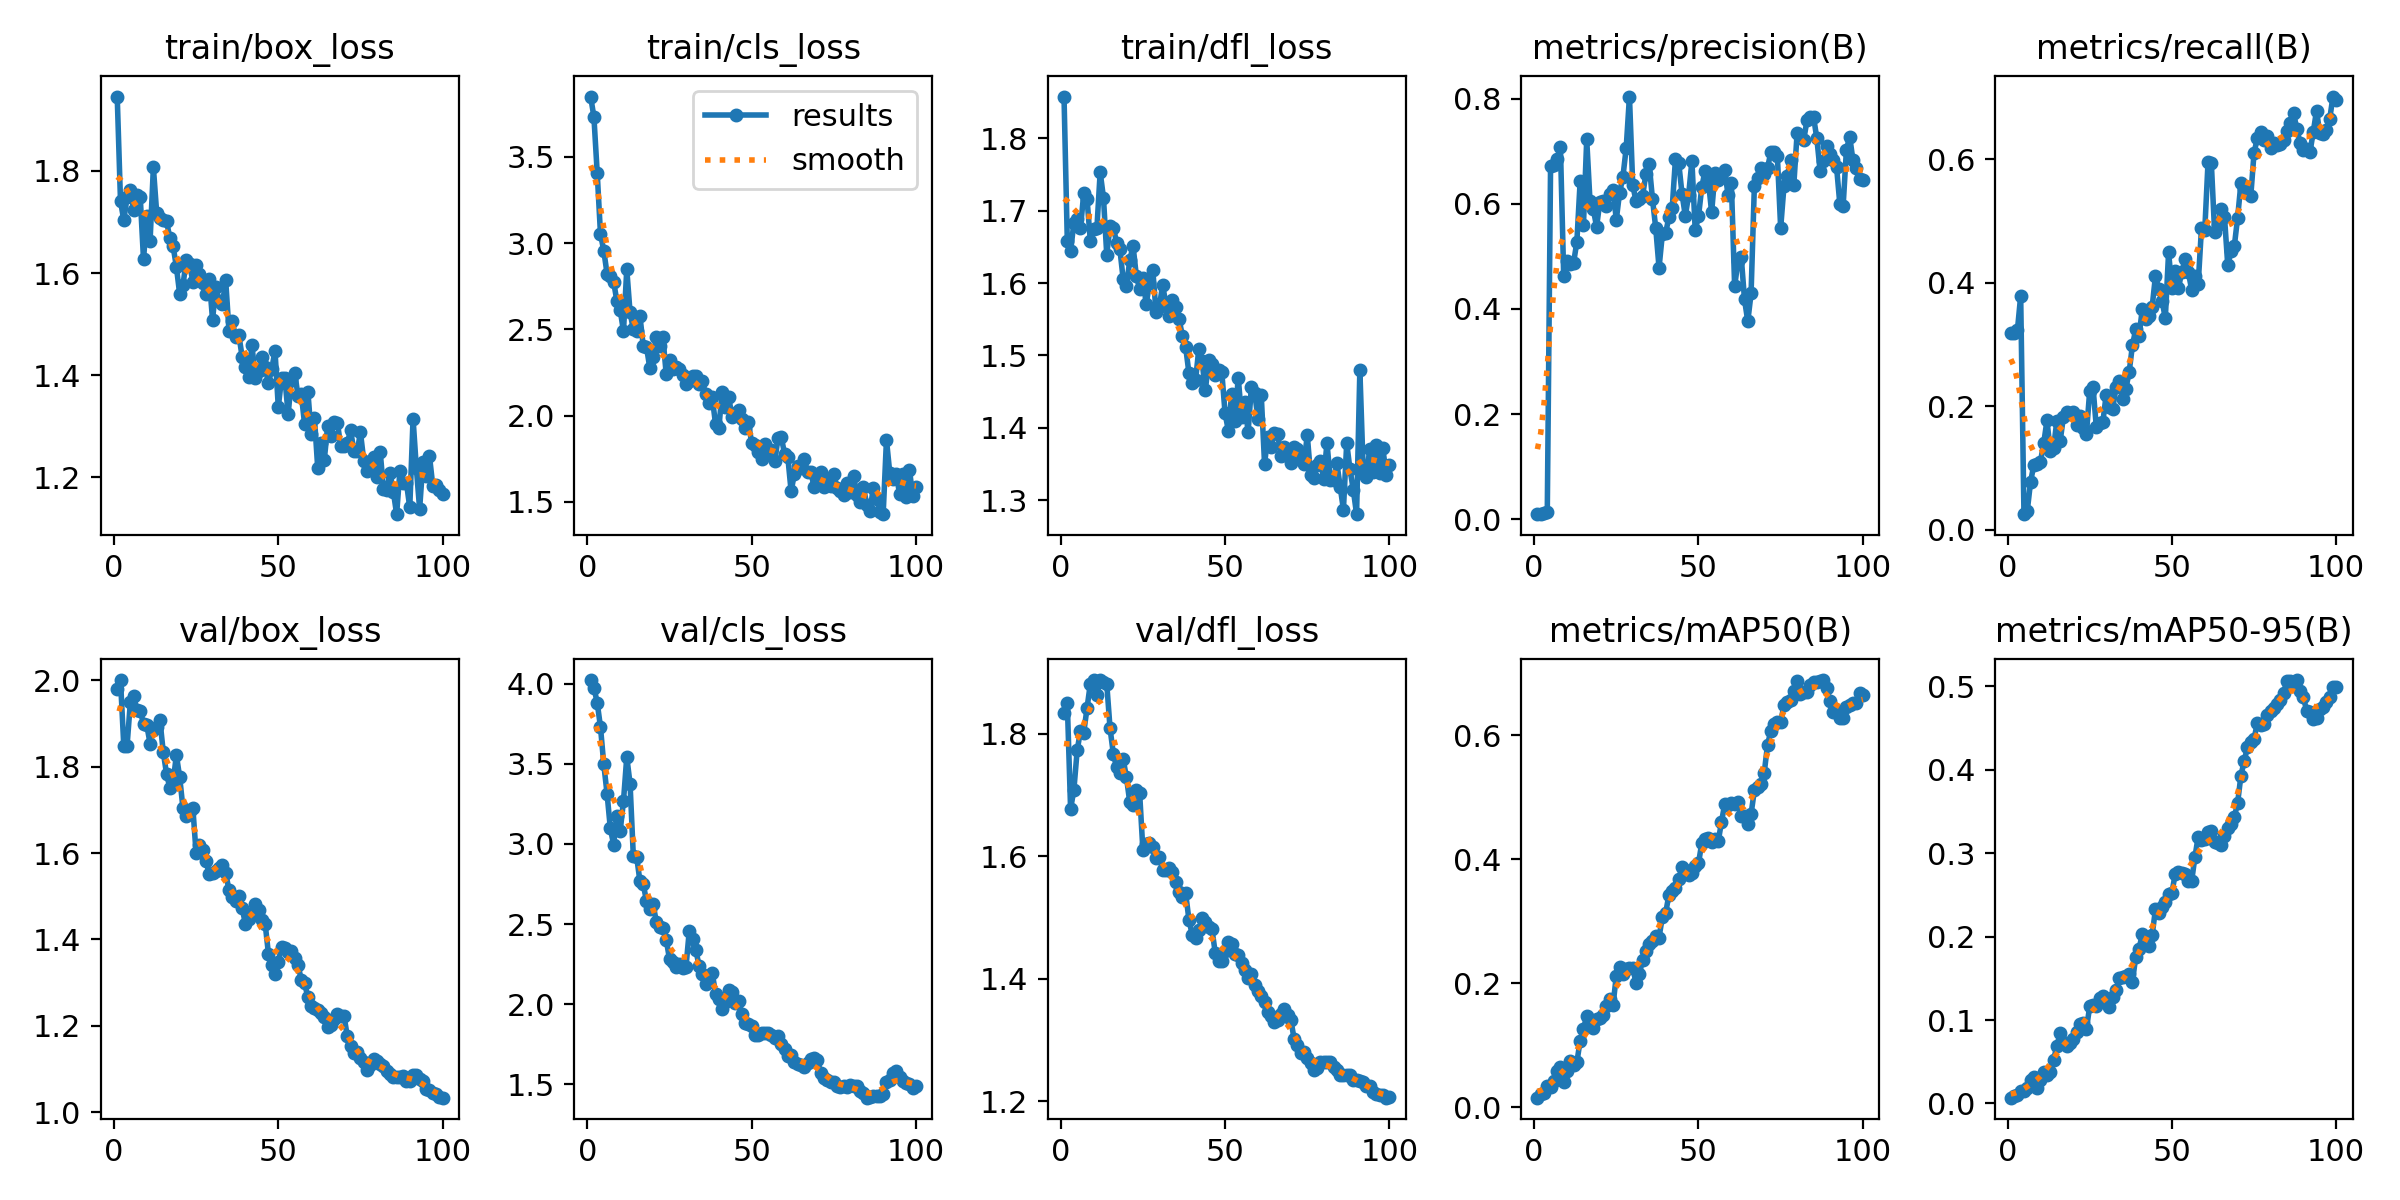

Data behind this chart, as committed beside it:
epoch, time, train/box_loss, train/cls_loss, train/dfl_loss, metrics/precision(B), metrics/recall(B), metrics/mAP50(B), metrics/mAP50-95(B), val/box_loss, val/cls_loss, val/dfl_loss, lr/pg0, lr/pg1, lr/pg2
1, 23.61, 1.945, 3.85, 1.858, 0.01012, 0.319, 0.01544, 0.00698, 1.98, 4.022, 1.834, 0.0001222, 0.0001222, 0.0001222
2, 36.81, 1.741, 3.733, 1.658, 0.00952, 0.3181, 0.02121, 0.0086, 2.001, 3.975, 1.85, 0.000253, 0.000253, 0.000253
3, 49.88, 1.703, 3.409, 1.644, 0.0113, 0.3226, 0.02274, 0.01071, 1.848, 3.882, 1.677, 0.0003812, 0.0003812, 0.0003812
4, 63.2, 1.748, 3.054, 1.684, 0.01334, 0.3786, 0.03375, 0.0154, 1.849, 3.73, 1.708, 0.0005067, 0.0005067, 0.0005067
5, 76.36, 1.761, 2.957, 1.689, 0.6713, 0.02507, 0.03292, 0.01507, 1.949, 3.497, 1.773, 0.0006295, 0.0006295, 0.0006295
6, 93.43, 1.724, 2.823, 1.675, 0.6734, 0.03024, 0.04178, 0.01819, 1.963, 3.314, 1.804, 0.0007498, 0.0007498, 0.0007498
7, 106.5, 1.753, 2.81, 1.724, 0.6849, 0.0769, 0.05896, 0.0279, 1.932, 3.097, 1.802, 0.0008674, 0.0008674, 0.0008674
8, 119.6, 1.749, 2.777, 1.717, 0.7084, 0.105, 0.06441, 0.03129, 1.929, 2.996, 1.842, 0.0009823, 0.0009823, 0.0009823
9, 132.9, 1.626, 2.663, 1.659, 0.4619, 0.1064, 0.04054, 0.01854, 1.9, 3.176, 1.881, 0.001023, 0.001023, 0.001023
10, 146.1, 1.711, 2.611, 1.674, 0.4907, 0.1097, 0.0591, 0.02769, 1.896, 3.081, 1.888, 0.001012, 0.001012, 0.001012
11, 159.5, 1.663, 2.49, 1.676, 0.4847, 0.1397, 0.07433, 0.03727, 1.854, 3.268, 1.864, 0.001001, 0.001001, 0.001001
12, 172.8, 1.807, 2.848, 1.753, 0.4876, 0.1769, 0.06736, 0.0336, 1.885, 3.542, 1.887, 0.00099, 0.00099, 0.00099
13, 185.9, 1.718, 2.599, 1.718, 0.5277, 0.1276, 0.07223, 0.03815, 1.892, 3.376, 1.884, 0.000979, 0.000979, 0.000979
14, 198.9, 1.707, 2.501, 1.639, 0.6429, 0.1318, 0.1074, 0.05272, 1.908, 2.922, 1.882, 0.000968, 0.000968, 0.000968
15, 212, 1.704, 2.49, 1.679, 0.5589, 0.1763, 0.1268, 0.06839, 1.834, 2.921, 1.809, 0.000957, 0.000957, 0.000957
16, 225, 1.703, 2.58, 1.677, 0.7224, 0.1429, 0.1464, 0.08458, 1.784, 2.768, 1.767, 0.000946, 0.000946, 0.000946
17, 238, 1.668, 2.405, 1.656, 0.6045, 0.1825, 0.1338, 0.07351, 1.751, 2.751, 1.745, 0.000935, 0.000935, 0.000935
18, 250.9, 1.652, 2.399, 1.647, 0.5899, 0.1909, 0.1286, 0.0684, 1.764, 2.643, 1.736, 0.000924, 0.000924, 0.000924
19, 263.9, 1.612, 2.277, 1.605, 0.5565, 0.1879, 0.1429, 0.07257, 1.827, 2.597, 1.758, 0.000913, 0.000913, 0.000913
20, 276.9, 1.559, 2.338, 1.596, 0.6038, 0.1907, 0.1447, 0.07738, 1.776, 2.623, 1.729, 0.000902, 0.000902, 0.000902
21, 289.9, 1.576, 2.454, 1.631, 0.6055, 0.1702, 0.1481, 0.08575, 1.704, 2.514, 1.688, 0.000891, 0.000891, 0.000891
22, 302.9, 1.625, 2.402, 1.652, 0.5961, 0.1842, 0.1639, 0.09586, 1.685, 2.479, 1.683, 0.00088, 0.00088, 0.00088
23, 315.9, 1.618, 2.453, 1.61, 0.6195, 0.1644, 0.174, 0.09661, 1.698, 2.475, 1.708, 0.000869, 0.000869, 0.000869
24, 328.9, 1.583, 2.24, 1.592, 0.6262, 0.1552, 0.1648, 0.08914, 1.705, 2.403, 1.703, 0.000858, 0.000858, 0.000858
25, 342.1, 1.615, 2.321, 1.607, 0.5699, 0.225, 0.2119, 0.1164, 1.599, 2.281, 1.61, 0.000847, 0.000847, 0.000847
26, 355.2, 1.598, 2.273, 1.57, 0.6215, 0.2313, 0.2267, 0.1183, 1.618, 2.261, 1.62, 0.000836, 0.000836, 0.000836
27, 368.1, 1.581, 2.284, 1.6, 0.6508, 0.1667, 0.2153, 0.1174, 1.607, 2.234, 1.622, 0.000825, 0.000825, 0.000825
28, 381.2, 1.56, 2.273, 1.618, 0.7056, 0.1732, 0.2228, 0.126, 1.581, 2.252, 1.614, 0.000814, 0.000814, 0.000814
29, 394.2, 1.589, 2.235, 1.56, 0.8041, 0.1741, 0.2243, 0.129, 1.552, 2.224, 1.597, 0.000803, 0.000803, 0.000803
30, 407.3, 1.509, 2.186, 1.567, 0.6354, 0.2182, 0.2248, 0.1245, 1.555, 2.229, 1.599, 0.000792, 0.000792, 0.000792
31, 420.5, 1.573, 2.202, 1.597, 0.6054, 0.1992, 0.2007, 0.1153, 1.558, 2.455, 1.577, 0.000781, 0.000781, 0.000781
32, 433.5, 1.545, 2.233, 1.571, 0.609, 0.1951, 0.2149, 0.1273, 1.566, 2.409, 1.578, 0.00077, 0.00077, 0.00077
33, 446.7, 1.539, 2.229, 1.554, 0.6151, 0.2309, 0.2376, 0.1354, 1.572, 2.336, 1.581, 0.000759, 0.000759, 0.000759
34, 459.9, 1.585, 2.184, 1.577, 0.6566, 0.2405, 0.2524, 0.1506, 1.555, 2.241, 1.574, 0.000748, 0.000748, 0.000748
35, 472.9, 1.487, 2.199, 1.567, 0.6755, 0.2112, 0.264, 0.1516, 1.514, 2.19, 1.557, 0.000737, 0.000737, 0.000737
36, 485.8, 1.506, 2.125, 1.551, 0.6093, 0.2283, 0.2678, 0.1532, 1.497, 2.124, 1.542, 0.000726, 0.000726, 0.000726
37, 499, 1.475, 2.076, 1.527, 0.5537, 0.2552, 0.2759, 0.1557, 1.489, 2.173, 1.533, 0.000715, 0.000715, 0.000715
38, 512, 1.479, 2.106, 1.512, 0.4783, 0.2986, 0.2736, 0.1462, 1.5, 2.197, 1.539, 0.000704, 0.000704, 0.000704
39, 525, 1.436, 1.952, 1.476, 0.5418, 0.3243, 0.3068, 0.1756, 1.473, 2.066, 1.496, 0.000693, 0.000693, 0.000693
40, 538, 1.416, 1.926, 1.462, 0.5443, 0.3136, 0.3129, 0.1854, 1.436, 2.032, 1.472, 0.000682, 0.000682, 0.000682
41, 551, 1.396, 2.137, 1.465, 0.5745, 0.3571, 0.3424, 0.2028, 1.446, 1.972, 1.466, 0.000671, 0.000671, 0.000671
42, 563.9, 1.458, 2.049, 1.508, 0.5915, 0.341, 0.3481, 0.1981, 1.46, 2.016, 1.479, 0.00066, 0.00066, 0.00066
43, 576.9, 1.394, 2.108, 1.492, 0.6857, 0.3459, 0.3528, 0.189, 1.481, 2.091, 1.5, 0.000649, 0.000649, 0.000649
44, 589.8, 1.408, 1.995, 1.452, 0.677, 0.3608, 0.3676, 0.2019, 1.469, 2.077, 1.492, 0.000638, 0.000638, 0.000638
45, 602.9, 1.436, 2.016, 1.493, 0.6187, 0.4108, 0.3875, 0.2327, 1.445, 2.005, 1.485, 0.000627, 0.000627, 0.000627
46, 615.8, 1.416, 2.035, 1.489, 0.5768, 0.3899, 0.3819, 0.2287, 1.437, 2.021, 1.481, 0.000616, 0.000616, 0.000616
47, 628.8, 1.384, 1.978, 1.473, 0.617, 0.3704, 0.3749, 0.2358, 1.367, 1.942, 1.442, 0.0006051, 0.0006051, 0.0006051
48, 641.7, 1.412, 1.93, 1.48, 0.6816, 0.3426, 0.3778, 0.2414, 1.341, 1.885, 1.429, 0.0005941, 0.0005941, 0.0005941
49, 654.8, 1.448, 1.964, 1.477, 0.5502, 0.4493, 0.3885, 0.2511, 1.32, 1.876, 1.428, 0.0005831, 0.0005831, 0.0005831
50, 667.8, 1.338, 1.839, 1.42, 0.576, 0.3908, 0.3933, 0.2523, 1.349, 1.866, 1.445, 0.0005721, 0.0005721, 0.0005721
51, 680.9, 1.394, 1.829, 1.396, 0.6315, 0.4183, 0.426, 0.275, 1.381, 1.811, 1.461, 0.0005611, 0.0005611, 0.0005611
52, 693.9, 1.394, 1.79, 1.447, 0.663, 0.3912, 0.4321, 0.2772, 1.381, 1.807, 1.457, 0.0005501, 0.0005501, 0.0005501
53, 706.9, 1.324, 1.751, 1.41, 0.6446, 0.4174, 0.4336, 0.2759, 1.371, 1.822, 1.44, 0.0005391, 0.0005391, 0.0005391
54, 719.9, 1.391, 1.837, 1.469, 0.5836, 0.4376, 0.428, 0.2749, 1.374, 1.818, 1.439, 0.0005281, 0.0005281, 0.0005281
55, 732.9, 1.405, 1.786, 1.415, 0.6584, 0.4176, 0.4323, 0.2662, 1.356, 1.818, 1.425, 0.0005171, 0.0005171, 0.0005171
56, 746.1, 1.36, 1.802, 1.435, 0.645, 0.3887, 0.4286, 0.2661, 1.34, 1.807, 1.414, 0.0005061, 0.0005061, 0.0005061
57, 775.4, 1.363, 1.734, 1.394, 0.6548, 0.4114, 0.4601, 0.2951, 1.307, 1.788, 1.402, 0.0004951, 0.0004951, 0.0004951
58, 809.7, 1.304, 1.868, 1.456, 0.6637, 0.3976, 0.4897, 0.3196, 1.298, 1.8, 1.407, 0.0004841, 0.0004841, 0.0004841
59, 844, 1.368, 1.875, 1.449, 0.6162, 0.4883, 0.4873, 0.3154, 1.266, 1.752, 1.39, 0.0004731, 0.0004731, 0.0004731
60, 878.4, 1.285, 1.78, 1.413, 0.6405, 0.4846, 0.4914, 0.3166, 1.245, 1.717, 1.38, 0.0004621, 0.0004621, 0.0004621
... 40 more rows
